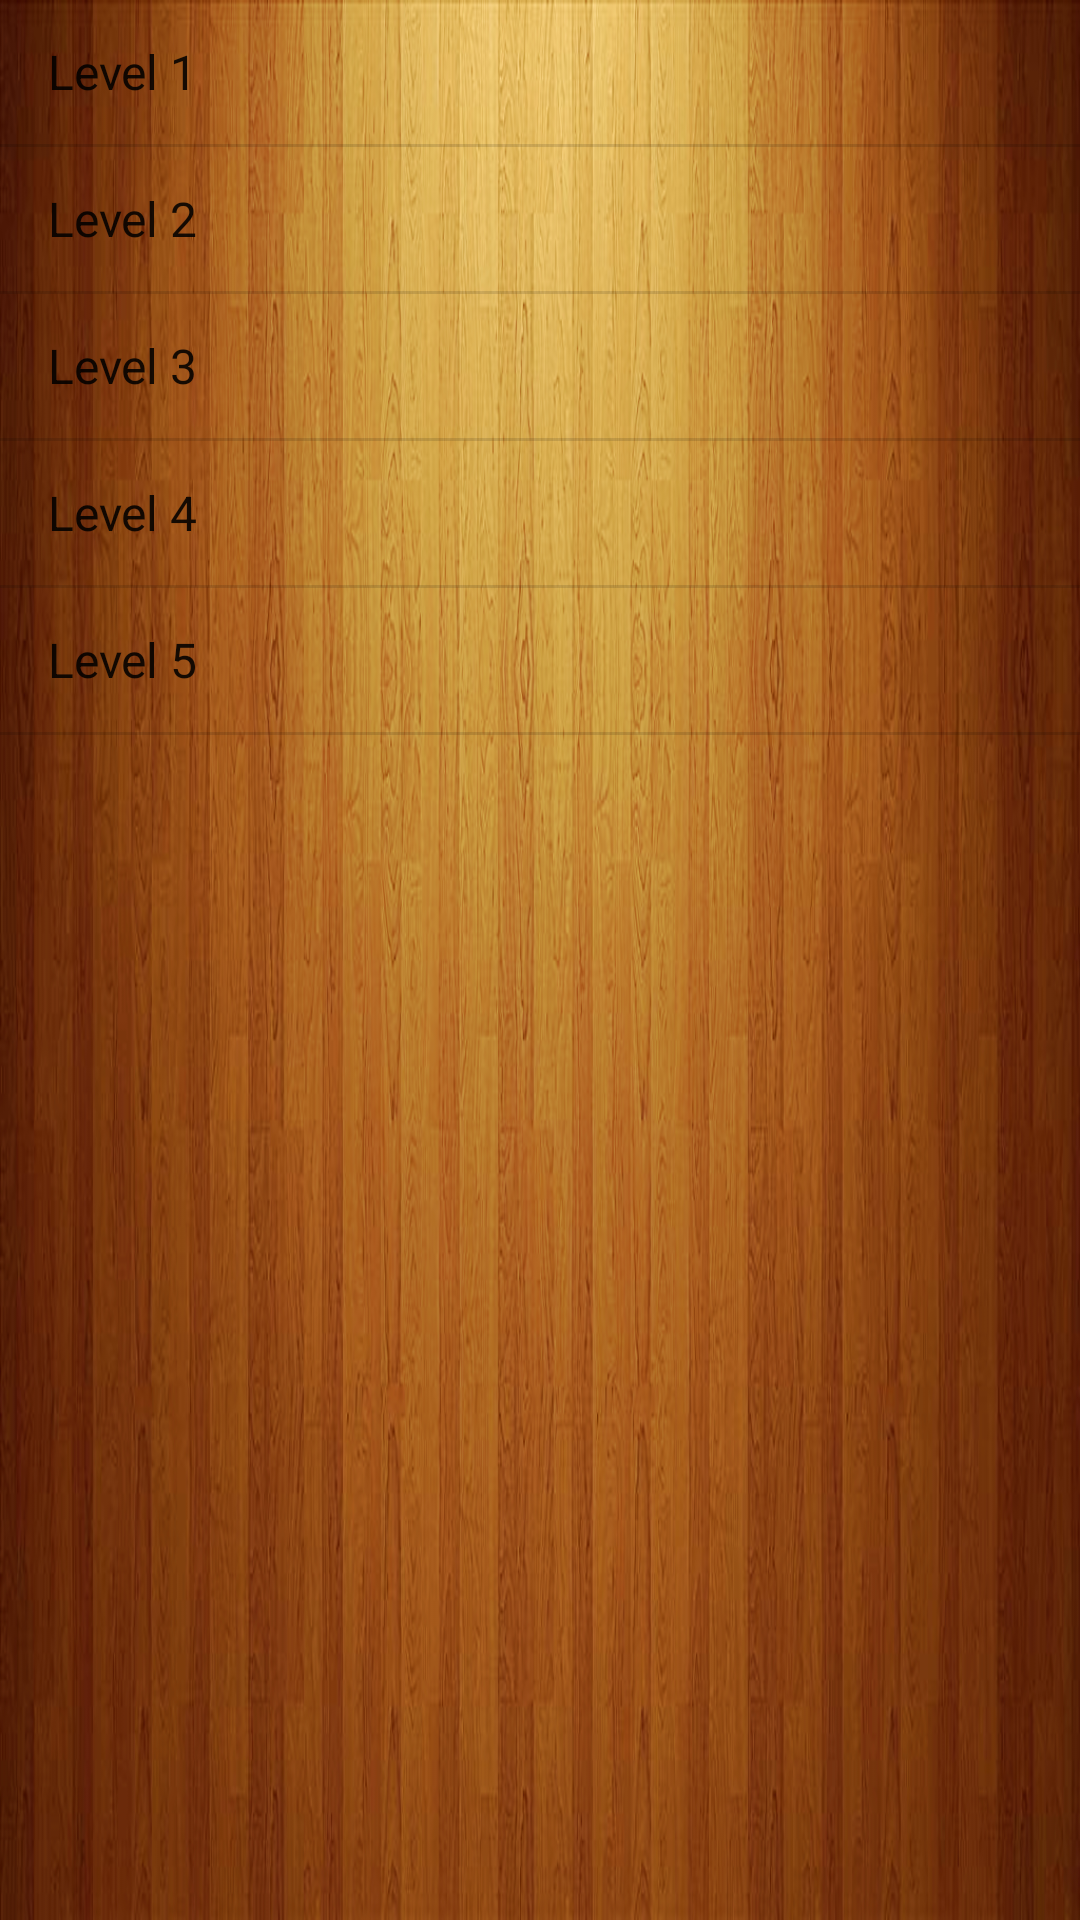

Reconstruct the res/layout file that produces this screen, plus the resources it refers to.
<!-- AndroidManifest.xml: application theme AppTheme -->
<!-- res/layout/activity_level.xml -->
<?xml version="1.0" encoding="utf-8"?>
<LinearLayout xmlns:android="http://schemas.android.com/apk/res/android"
    xmlns:app="http://schemas.android.com/apk/res-auto"
    xmlns:tools="http://schemas.android.com/tools"
    android:layout_width="match_parent"
    android:layout_height="match_parent"
    tools:context=".LevelActivity">

    <ListView
        android:id="@+id/levellist"
        android:layout_width="match_parent"
        android:layout_height="match_parent"
        android:background="@drawable/fond_jeu"
        android:entries="@array/data"
        android:scrollbarSize="10dp"
      />

</LinearLayout>
<!-- resources referenced by this layout -->
<resources>
  <string-array name="data">
          <item>Level 1</item>
          <item>Level 2</item>
          <item>Level 3</item>
          <item>Level 4</item>
          <item>Level 5</item>
      </string-array>
  <!-- drawable fond_jeu: jpg bitmap (drawable, 423730 bytes) -->
  <style name="AppTheme" parent="Theme.AppCompat.Light.NoActionBar">
          
          <item name="colorPrimary">@color/colorPrimary</item>
          <item name="colorPrimaryDark">@color/colorPrimaryDark</item>
          <item name="colorAccent">@color/colorAccent</item>
      </style>
  <!-- not gathered from this repository: default colours our renderer supplied (Android Studio template values) -->
  <color name="colorPrimary">#FF6200EE</color>
  <color name="colorPrimaryDark">#FF3700B3</color>
  <color name="colorAccent">#FF03DAC5</color>
</resources>
